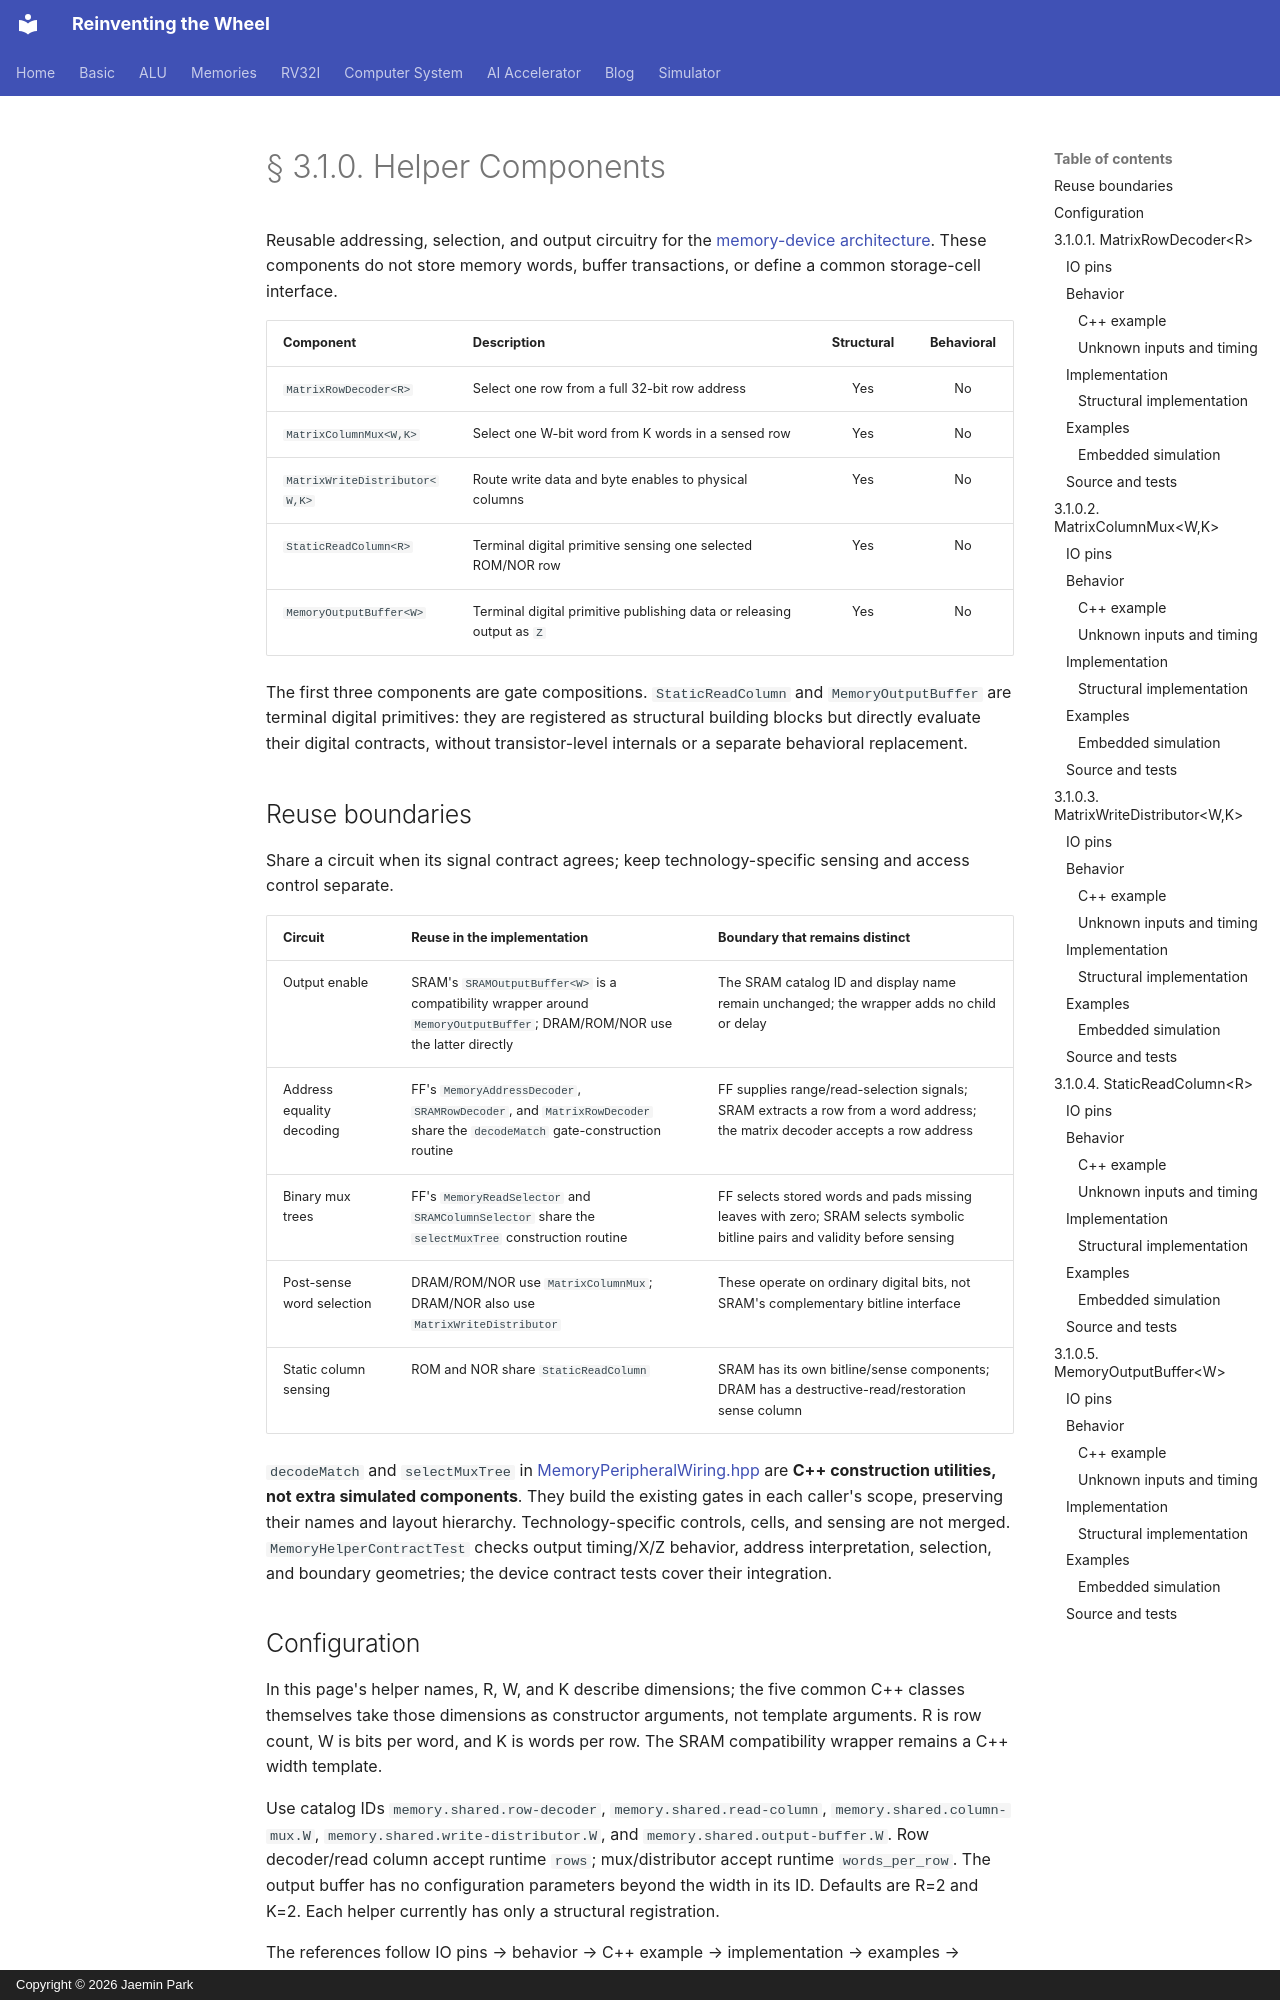

repository: arnold518/reinventing-the-wheel · page: memory/3.1.0/index.html · generator: mkdocs · copyright: Copyright © 2026 Jaemin Park

# § 3.1.0. Helper Components

Reusable addressing, selection, and output circuitry for the [memory-device architecture](3.1/index.md). These components do not store memory words, buffer transactions, or define a common storage-cell interface.

| Component | Description | Structural | Behavioral |
| --- | --- | :---: | :---: |
| `MatrixRowDecoder<R>` | Select one row from a full 32-bit row address | Yes | No |
| `MatrixColumnMux<W,K>` | Select one W-bit word from K words in a sensed row | Yes | No |
| `MatrixWriteDistributor<W,K>` | Route write data and byte enables to physical columns | Yes | No |
| `StaticReadColumn<R>` | Terminal digital primitive sensing one selected ROM/NOR row | Yes | No |
| `MemoryOutputBuffer<W>` | Terminal digital primitive publishing data or releasing output as `Z` | Yes | No |

The first three components are gate compositions. `StaticReadColumn` and `MemoryOutputBuffer` are terminal digital primitives: they are registered as structural building blocks but directly evaluate their digital contracts, without transistor-level internals or a separate behavioral replacement.

## Reuse boundaries

Share a circuit when its signal contract agrees; keep technology-specific sensing and access control separate.

| Circuit | Reuse in the implementation | Boundary that remains distinct |
| --- | --- | --- |
| Output enable | SRAM's `SRAMOutputBuffer<W>` is a compatibility wrapper around `MemoryOutputBuffer`; DRAM/ROM/NOR use the latter directly | The SRAM catalog ID and display name remain unchanged; the wrapper adds no child or delay |
| Address equality decoding | FF's `MemoryAddressDecoder`, `SRAMRowDecoder`, and `MatrixRowDecoder` share the `decodeMatch` gate-construction routine | FF supplies range/read-selection signals; SRAM extracts a row from a word address; the matrix decoder accepts a row address |
| Binary mux trees | FF's `MemoryReadSelector` and `SRAMColumnSelector` share the `selectMuxTree` construction routine | FF selects stored words and pads missing leaves with zero; SRAM selects symbolic bitline pairs and validity before sensing |
| Post-sense word selection | DRAM/ROM/NOR use `MatrixColumnMux`; DRAM/NOR also use `MatrixWriteDistributor` | These operate on ordinary digital bits, not SRAM's complementary bitline interface |
| Static column sensing | ROM and NOR share `StaticReadColumn` | SRAM has its own bitline/sense components; DRAM has a destructive-read/restoration sense column |

`decodeMatch` and `selectMuxTree` in [MemoryPeripheralWiring.hpp](https://github.com/arnold518/reinventing-the-wheel/blob/github-pages/include/modules/memory/MemoryPeripheralWiring.hpp) are **C++ construction utilities, not extra simulated components**. They build the existing gates in each caller's scope, preserving their names and layout hierarchy. Technology-specific controls, cells, and sensing are not merged. `MemoryHelperContractTest` checks output timing/X/Z behavior, address interpretation, selection, and boundary geometries; the device contract tests cover their integration.
